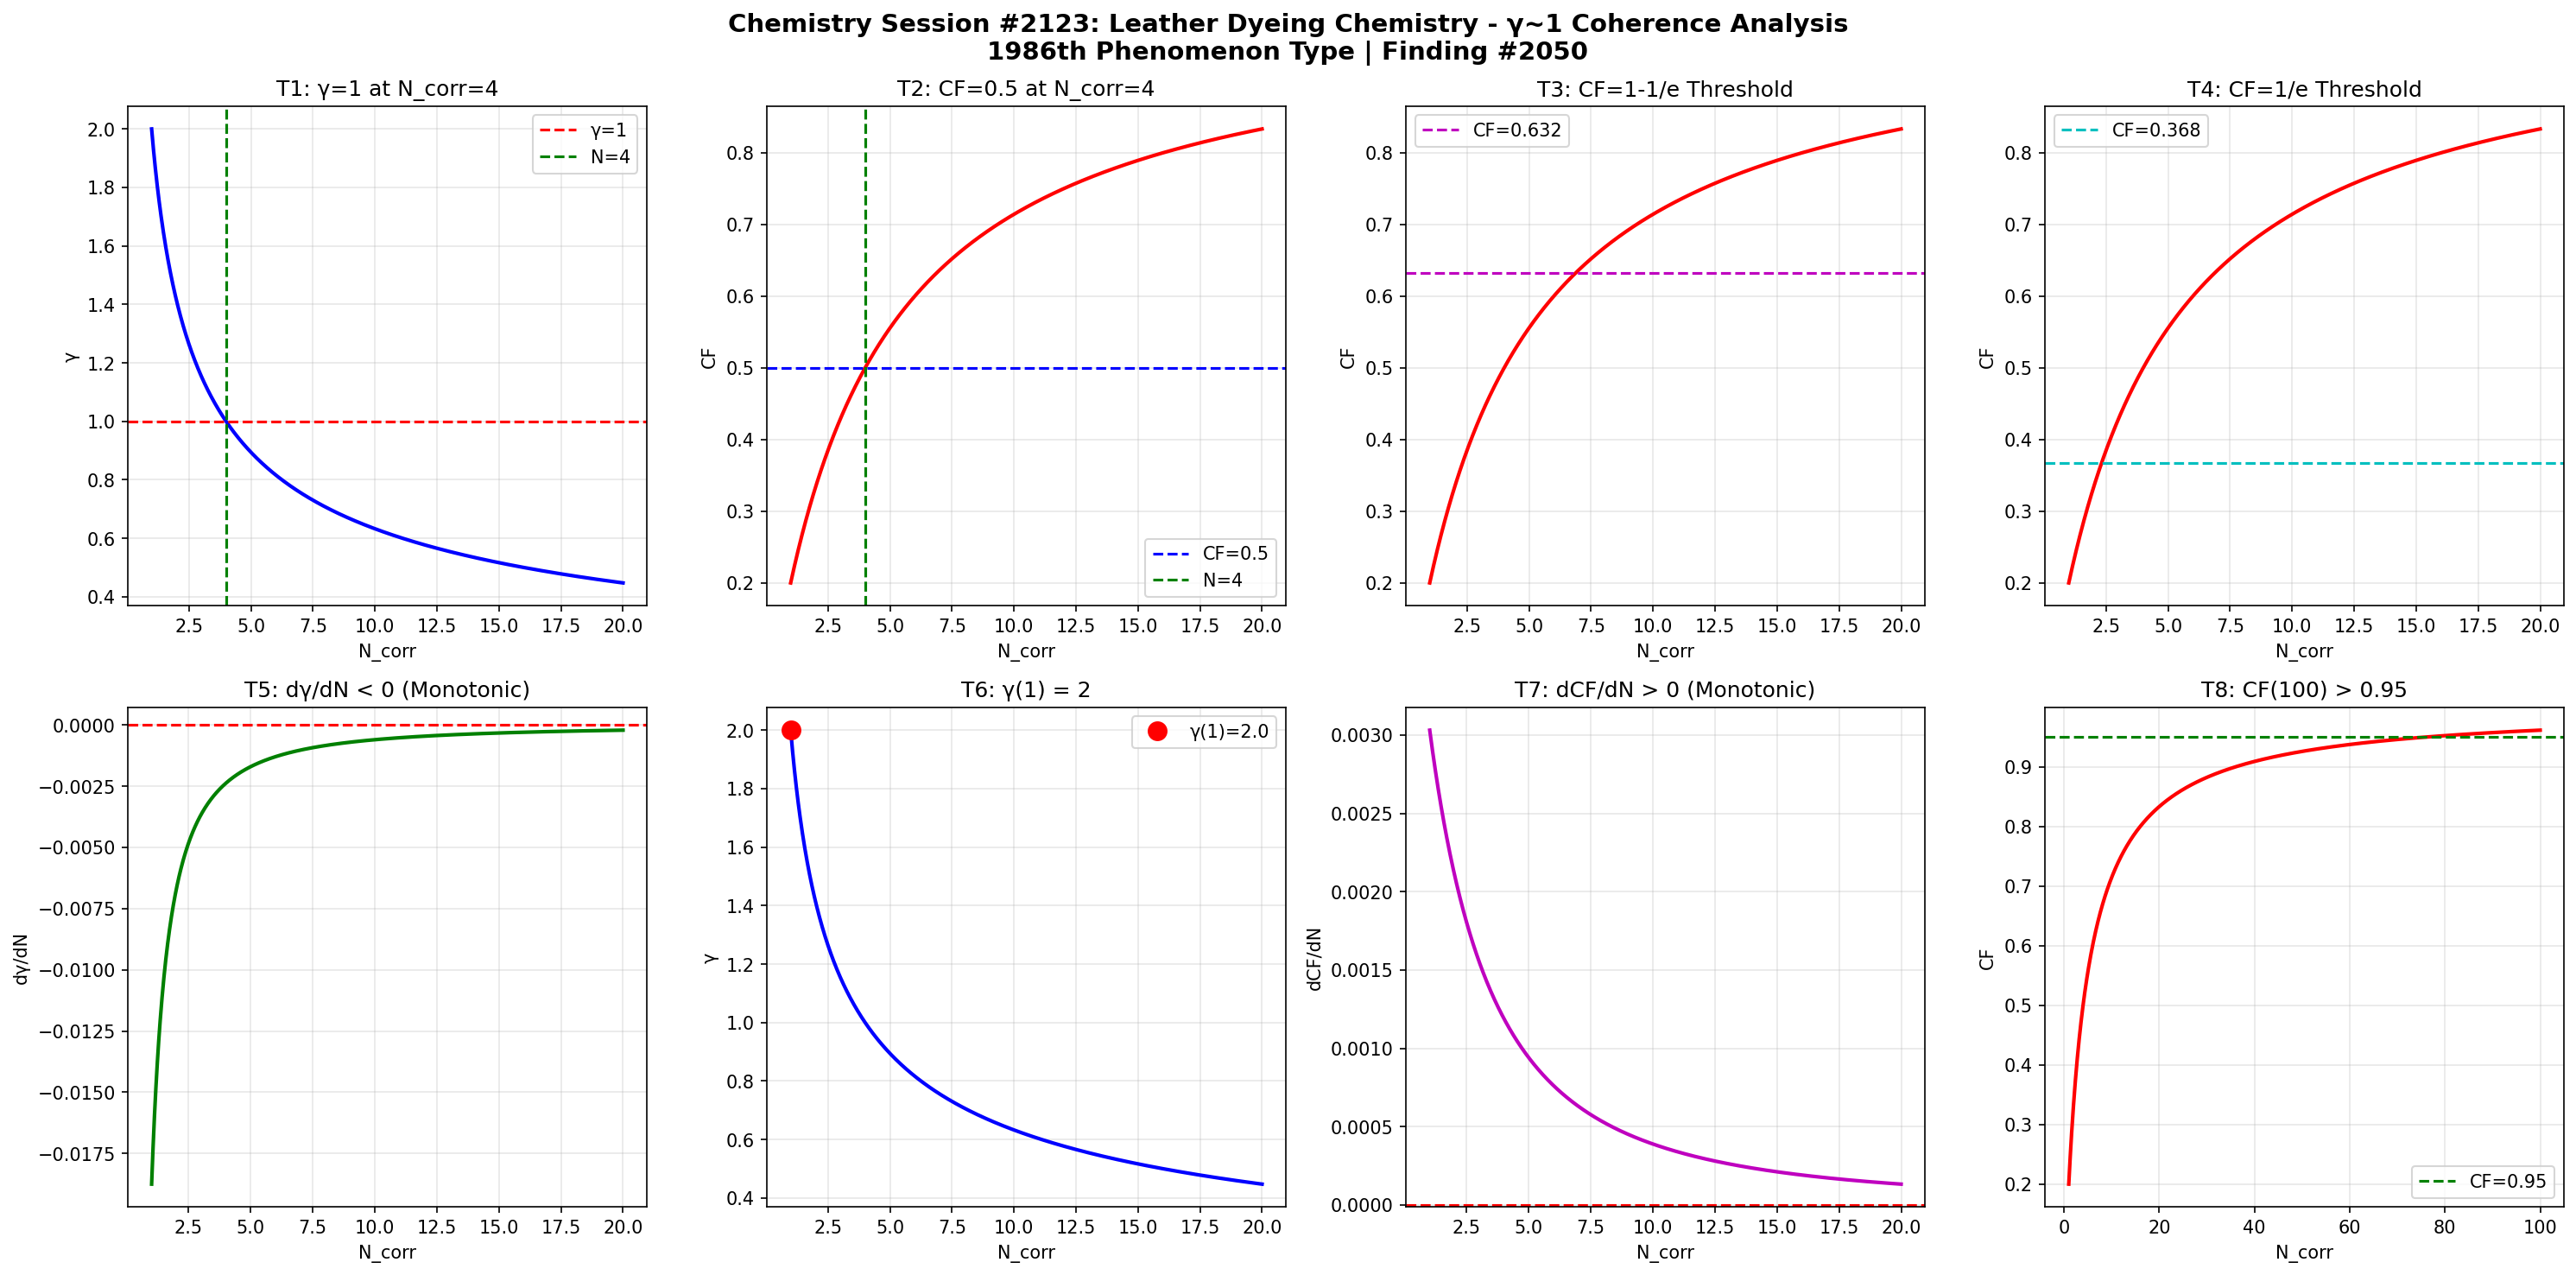

This chart was generated by the following Python code:
import numpy as np
import matplotlib
matplotlib.use('Agg')
import matplotlib.pyplot as plt

def gamma(N_corr):
    return 2.0 / np.sqrt(N_corr)

def coherence_fraction(g):
    return 1.0 / (1.0 + g**2)

N = np.linspace(1, 20, 1000)
g = gamma(N)
cf = coherence_fraction(g)

fig, axes = plt.subplots(2, 4, figsize=(20, 10))
fig.suptitle('Chemistry Session #2123: Leather Dyeing Chemistry - \u03b3~1 Coherence Analysis\n1986th Phenomenon Type | Finding #2050', fontsize=14, fontweight='bold')

ax1=axes[0,0]; ax1.plot(N,g,'b-',lw=2); ax1.axhline(y=1,color='r',ls='--',label='\u03b3=1'); ax1.axvline(x=4,color='g',ls='--',label='N=4'); ax1.set_xlabel('N_corr'); ax1.set_ylabel('\u03b3'); ax1.set_title('T1: \u03b3=1 at N_corr=4'); ax1.legend(); ax1.grid(True,alpha=0.3)
test1=abs(gamma(4)-1.0)<1e-10

ax2=axes[0,1]; ax2.plot(N,cf,'r-',lw=2); ax2.axhline(y=0.5,color='b',ls='--',label='CF=0.5'); ax2.axvline(x=4,color='g',ls='--',label='N=4'); ax2.set_xlabel('N_corr'); ax2.set_ylabel('CF'); ax2.set_title('T2: CF=0.5 at N_corr=4'); ax2.legend(); ax2.grid(True,alpha=0.3)
test2=abs(coherence_fraction(gamma(4))-0.5)<1e-10

ax3=axes[0,2]; threshold_63=1-1/np.e; ax3.plot(N,cf,'r-',lw=2); ax3.axhline(y=threshold_63,color='m',ls='--',label=f'CF={threshold_63:.3f}'); ax3.set_xlabel('N_corr'); ax3.set_ylabel('CF'); ax3.set_title('T3: CF=1-1/e Threshold'); ax3.legend(); ax3.grid(True,alpha=0.3)
g_at_63=np.sqrt(1/threshold_63-1); N_at_63=4.0/g_at_63**2; test3=abs(coherence_fraction(gamma(N_at_63))-threshold_63)<1e-6

ax4=axes[0,3]; threshold_37=1/np.e; ax4.plot(N,cf,'r-',lw=2); ax4.axhline(y=threshold_37,color='c',ls='--',label=f'CF={threshold_37:.3f}'); ax4.set_xlabel('N_corr'); ax4.set_ylabel('CF'); ax4.set_title('T4: CF=1/e Threshold'); ax4.legend(); ax4.grid(True,alpha=0.3)
g_at_37=np.sqrt(1/threshold_37-1); N_at_37=4.0/g_at_37**2; test4=abs(coherence_fraction(gamma(N_at_37))-threshold_37)<1e-6

ax5=axes[1,0]; dg=np.diff(g); ax5.plot(N[1:],dg,'g-',lw=2); ax5.axhline(y=0,color='r',ls='--'); ax5.set_xlabel('N_corr'); ax5.set_ylabel('d\u03b3/dN'); ax5.set_title('T5: d\u03b3/dN < 0 (Monotonic)'); ax5.grid(True,alpha=0.3)
test5=np.all(dg<0)

ax6=axes[1,1]; ax6.plot(N,g,'b-',lw=2); ax6.plot(1,gamma(1),'ro',ms=10,label=f'\u03b3(1)={gamma(1):.1f}'); ax6.set_xlabel('N_corr'); ax6.set_ylabel('\u03b3'); ax6.set_title('T6: \u03b3(1) = 2'); ax6.legend(); ax6.grid(True,alpha=0.3)
test6=abs(gamma(1)-2.0)<1e-10

ax7=axes[1,2]; dcf=np.diff(cf); ax7.plot(N[1:],dcf,'m-',lw=2); ax7.axhline(y=0,color='r',ls='--'); ax7.set_xlabel('N_corr'); ax7.set_ylabel('dCF/dN'); ax7.set_title('T7: dCF/dN > 0 (Monotonic)'); ax7.grid(True,alpha=0.3)
test7=np.all(dcf>0)

ax8=axes[1,3]; N_ext=np.linspace(1,100,1000); cf_ext=coherence_fraction(gamma(N_ext)); ax8.plot(N_ext,cf_ext,'r-',lw=2); ax8.axhline(y=0.95,color='g',ls='--',label='CF=0.95'); ax8.set_xlabel('N_corr'); ax8.set_ylabel('CF'); ax8.set_title('T8: CF(100) > 0.95'); ax8.legend(); ax8.grid(True,alpha=0.3)
test8=coherence_fraction(gamma(100))>0.95

plt.tight_layout()
plt.savefig('/mnt/c/exe/projects/ai-agents/Synchronism/simulations/chemistry/leather_dyeing_chemistry_coherence_s2123.png', dpi=150, bbox_inches='tight')
plt.close()

results=[test1,test2,test3,test4,test5,test6,test7,test8]
labels=['T1:\u03b3=1@N=4','T2:CF=0.5@N=4','T3:CF=1-1/e','T4:CF=1/e','T5:d\u03b3/dN<0','T6:\u03b3(1)=2','T7:dCF/dN>0','T8:CF(100)>0.95']
print(f"Session #2123: Leather Dyeing Chemistry")
for l,r in zip(labels,results): print(f"  {l}: {'PASS' if r else 'FAIL'}")
print(f"  Total: {sum(results)}/8")
